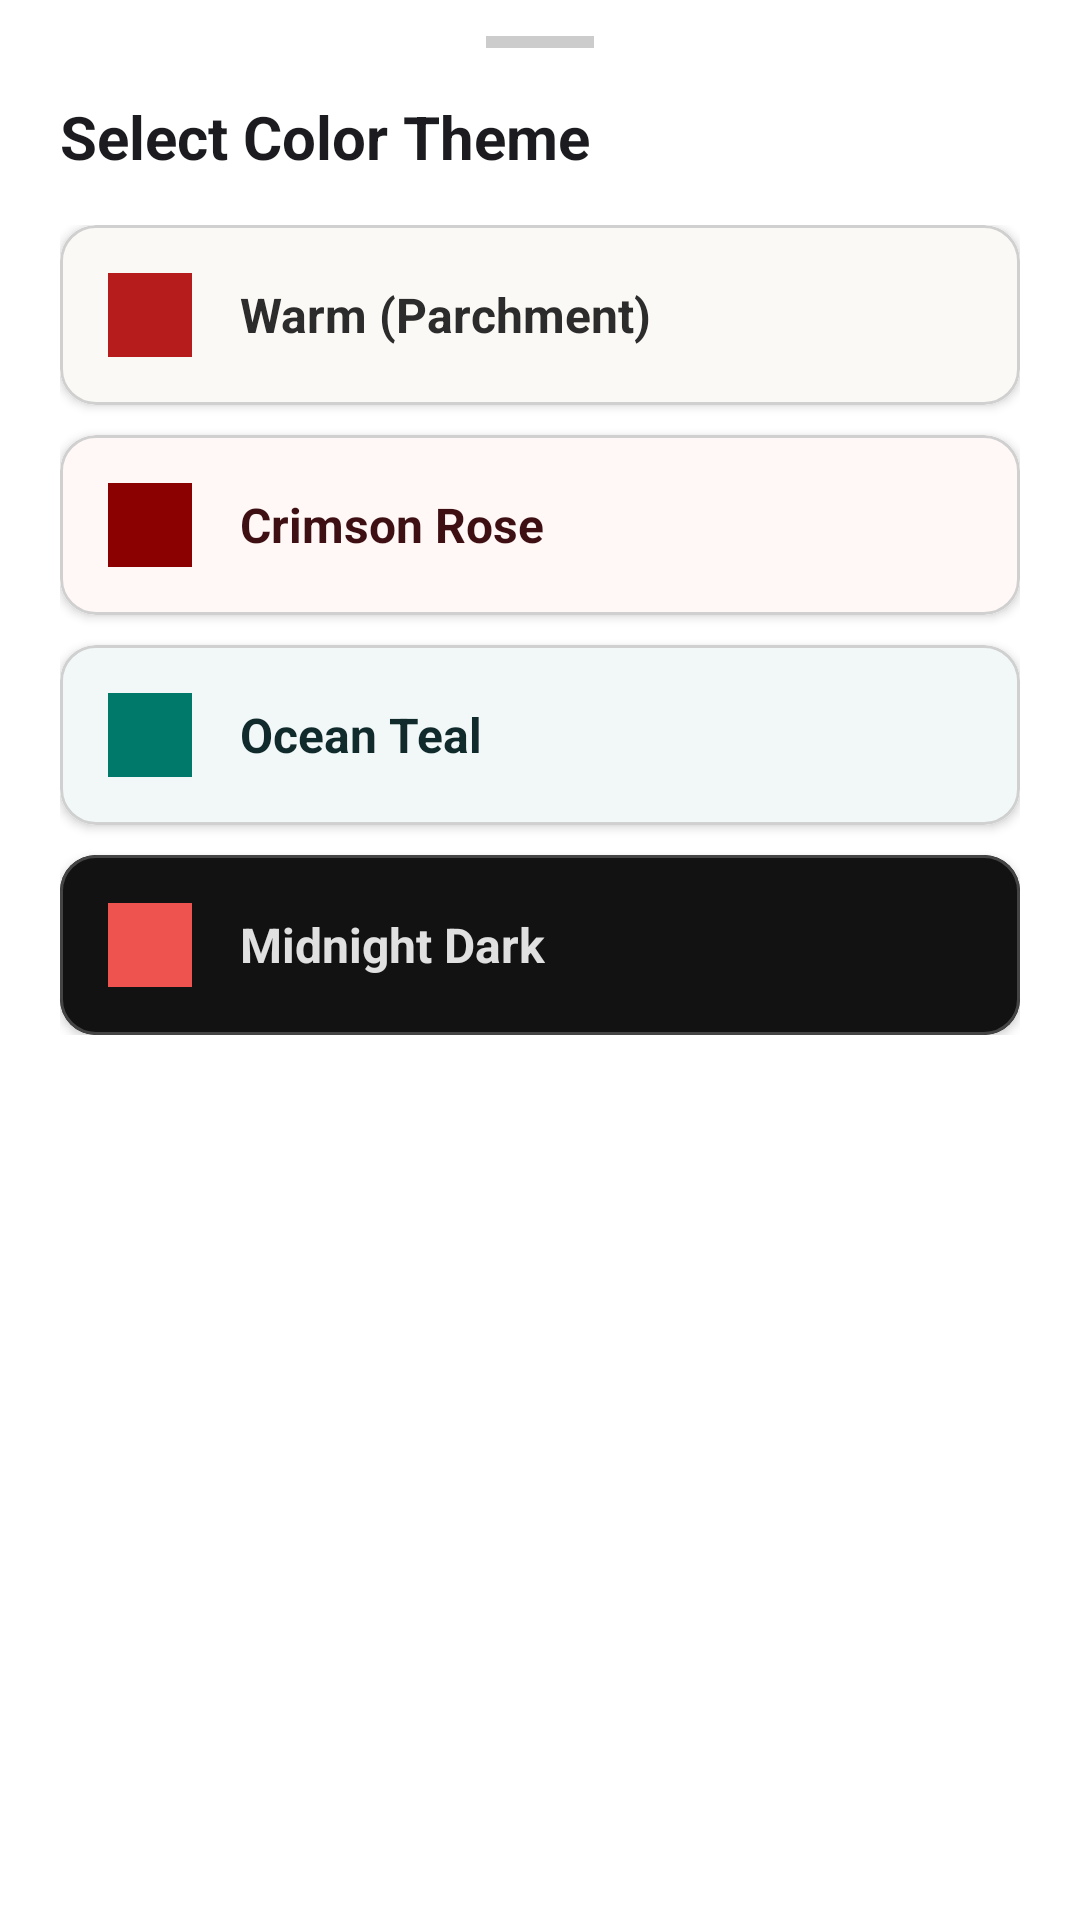

Reconstruct the res/layout file that produces this screen, plus the resources it refers to.
<!-- AndroidManifest.xml: application theme Theme.MyCrossReferenceBible -->
<!-- res/layout/dialog_theme_picker.xml -->
<?xml version="1.0" encoding="utf-8"?>
<LinearLayout xmlns:android="http://schemas.android.com/apk/res/android"
    xmlns:app="http://schemas.android.com/apk/res-auto"
    android:layout_width="match_parent"
    android:layout_height="wrap_content"
    android:orientation="vertical"
    android:background="@android:color/white"
    android:paddingStart="20dp"
    android:paddingTop="12dp"
    android:paddingEnd="20dp"
    android:paddingBottom="24dp">

    
    <View
        android:layout_width="36dp"
        android:layout_height="4dp"
        android:layout_gravity="center_horizontal"
        android:layout_marginBottom="16dp"
        android:background="#CCCCCC" />

    
    <TextView
        android:layout_width="match_parent"
        android:layout_height="wrap_content"
        android:layout_marginBottom="16dp"
        android:text="Select Color Theme"
        android:textColor="#1C1B1F"
        android:textSize="20sp"
        android:textStyle="bold" />

    
    <LinearLayout
        android:layout_width="match_parent"
        android:layout_height="wrap_content"
        android:orientation="vertical">

        
        <com.google.android.material.card.MaterialCardView
            android:id="@+id/cardThemeWarm"
            android:layout_width="match_parent"
            android:layout_height="wrap_content"
            android:layout_marginBottom="10dp"
            android:clickable="true"
            android:focusable="true"
            app:cardCornerRadius="12dp"
            app:cardElevation="2dp"
            app:strokeColor="#D0D0D0"
            app:strokeWidth="1dp">

            <LinearLayout
                android:layout_width="match_parent"
                android:layout_height="wrap_content"
                android:orientation="horizontal"
                android:padding="16dp"
                android:gravity="center_vertical"
                android:background="#FBF9F5">

                <View
                    android:layout_width="28dp"
                    android:layout_height="28dp"
                    android:background="#B71C1C" />

                <TextView
                    android:layout_width="0dp"
                    android:layout_height="wrap_content"
                    android:layout_weight="1"
                    android:layout_marginStart="16dp"
                    android:text="Warm (Parchment)"
                    android:textColor="#2C2C2C"
                    android:textSize="16sp"
                    android:textStyle="bold" />
            </LinearLayout>
        </com.google.android.material.card.MaterialCardView>

        
        <com.google.android.material.card.MaterialCardView
            android:id="@+id/cardThemeCrimson"
            android:layout_width="match_parent"
            android:layout_height="wrap_content"
            android:layout_marginBottom="10dp"
            android:clickable="true"
            android:focusable="true"
            app:cardCornerRadius="12dp"
            app:cardElevation="2dp"
            app:strokeColor="#D0D0D0"
            app:strokeWidth="1dp">

            <LinearLayout
                android:layout_width="match_parent"
                android:layout_height="wrap_content"
                android:orientation="horizontal"
                android:padding="16dp"
                android:gravity="center_vertical"
                android:background="#FFF8F6">

                <View
                    android:layout_width="28dp"
                    android:layout_height="28dp"
                    android:background="#8B0000" />

                <TextView
                    android:layout_width="0dp"
                    android:layout_height="wrap_content"
                    android:layout_weight="1"
                    android:layout_marginStart="16dp"
                    android:text="Crimson Rose"
                    android:textColor="#3E1014"
                    android:textSize="16sp"
                    android:textStyle="bold" />
            </LinearLayout>
        </com.google.android.material.card.MaterialCardView>

        
        <com.google.android.material.card.MaterialCardView
            android:id="@+id/cardThemeTeal"
            android:layout_width="match_parent"
            android:layout_height="wrap_content"
            android:layout_marginBottom="10dp"
            android:clickable="true"
            android:focusable="true"
            app:cardCornerRadius="12dp"
            app:cardElevation="2dp"
            app:strokeColor="#D0D0D0"
            app:strokeWidth="1dp">

            <LinearLayout
                android:layout_width="match_parent"
                android:layout_height="wrap_content"
                android:orientation="horizontal"
                android:padding="16dp"
                android:gravity="center_vertical"
                android:background="#F2F8F8">

                <View
                    android:layout_width="28dp"
                    android:layout_height="28dp"
                    android:background="#00796B" />

                <TextView
                    android:layout_width="0dp"
                    android:layout_height="wrap_content"
                    android:layout_weight="1"
                    android:layout_marginStart="16dp"
                    android:text="Ocean Teal"
                    android:textColor="#112A2C"
                    android:textSize="16sp"
                    android:textStyle="bold" />
            </LinearLayout>
        </com.google.android.material.card.MaterialCardView>

        
        <com.google.android.material.card.MaterialCardView
            android:id="@+id/cardThemeDark"
            android:layout_width="match_parent"
            android:layout_height="wrap_content"
            android:clickable="true"
            android:focusable="true"
            app:cardCornerRadius="12dp"
            app:cardElevation="2dp"
            app:strokeColor="#444444"
            app:strokeWidth="1dp">

            <LinearLayout
                android:layout_width="match_parent"
                android:layout_height="wrap_content"
                android:orientation="horizontal"
                android:padding="16dp"
                android:gravity="center_vertical"
                android:background="#121212">

                <View
                    android:layout_width="28dp"
                    android:layout_height="28dp"
                    android:background="#EF5350" />

                <TextView
                    android:layout_width="0dp"
                    android:layout_height="wrap_content"
                    android:layout_weight="1"
                    android:layout_marginStart="16dp"
                    android:text="Midnight Dark"
                    android:textColor="#E0E0E0"
                    android:textSize="16sp"
                    android:textStyle="bold" />
            </LinearLayout>
        </com.google.android.material.card.MaterialCardView>

    </LinearLayout>

</LinearLayout>
<!-- resources referenced by this layout -->
<resources>
  <style name="Theme.MyCrossReferenceBible" parent="Theme.MaterialComponents.DayNight.NoActionBar">
          
          <item name="colorPrimary">#8B0000</item>
          <item name="colorPrimaryVariant">#3E1014</item>
          <item name="colorOnPrimary">#FFFFFF</item>
  
          
          <item name="colorSecondary">#8B0000</item>
          <item name="colorSecondaryVariant">#3E1014</item>
          <item name="colorOnSecondary">#FFFFFF</item>
  
          
          <item name="android:windowBackground">#F8ECE8</item>
          <item name="android:statusBarColor">#F8ECE8</item>
      </style>
</resources>
